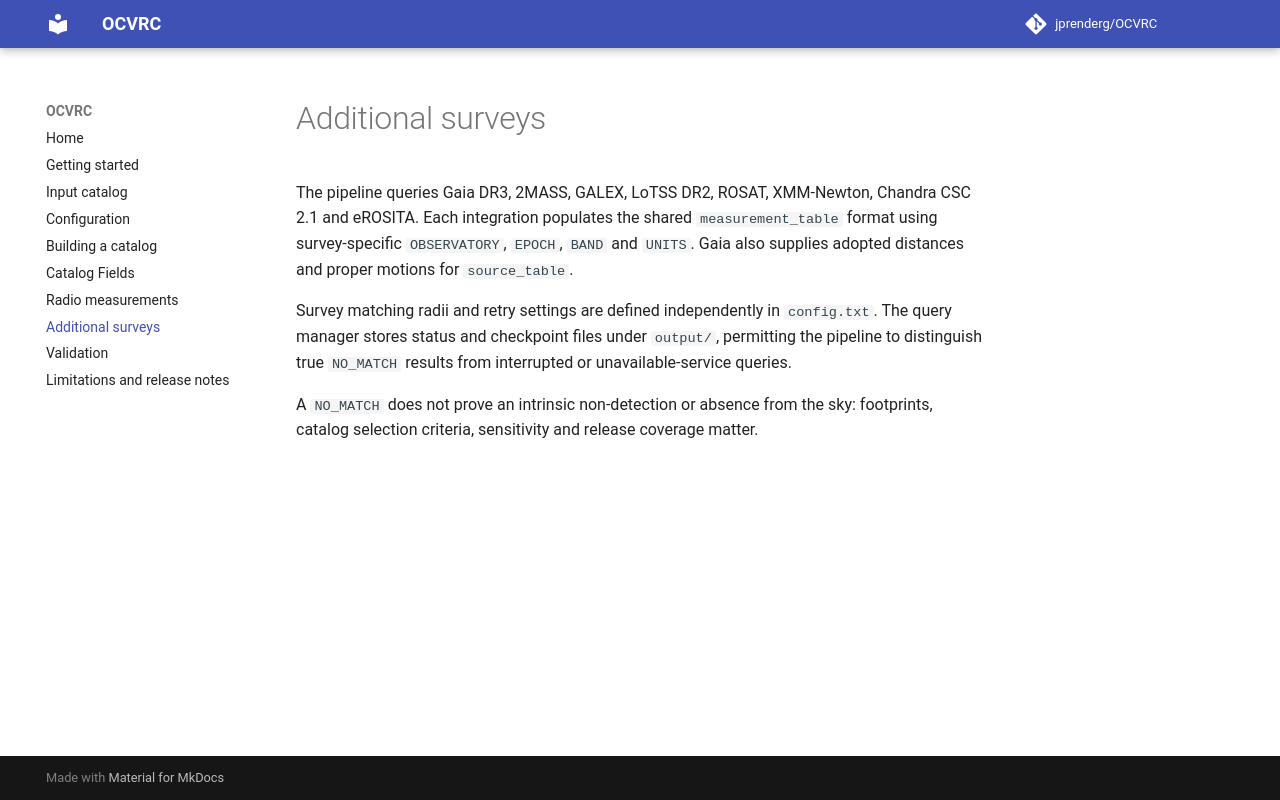

repository: jprenderg/OCVRC · page: surveys/index.html · generator: mkdocs

# Additional surveys

The pipeline queries Gaia DR3, 2MASS, GALEX, LoTSS DR2, ROSAT, XMM-Newton, Chandra CSC 2.1 and eROSITA. Each integration populates the shared `measurement_table` format using survey-specific `OBSERVATORY`, `EPOCH`, `BAND` and `UNITS`. Gaia also supplies adopted distances and proper motions for `source_table`.

Survey matching radii and retry settings are defined independently in `config.txt`. The query manager stores status and checkpoint files under `output/`, permitting the pipeline to distinguish true `NO_MATCH` results from interrupted or unavailable-service queries.

A `NO_MATCH` does not prove an intrinsic non-detection or absence from the sky: footprints, catalog selection criteria, sensitivity and release coverage matter.
